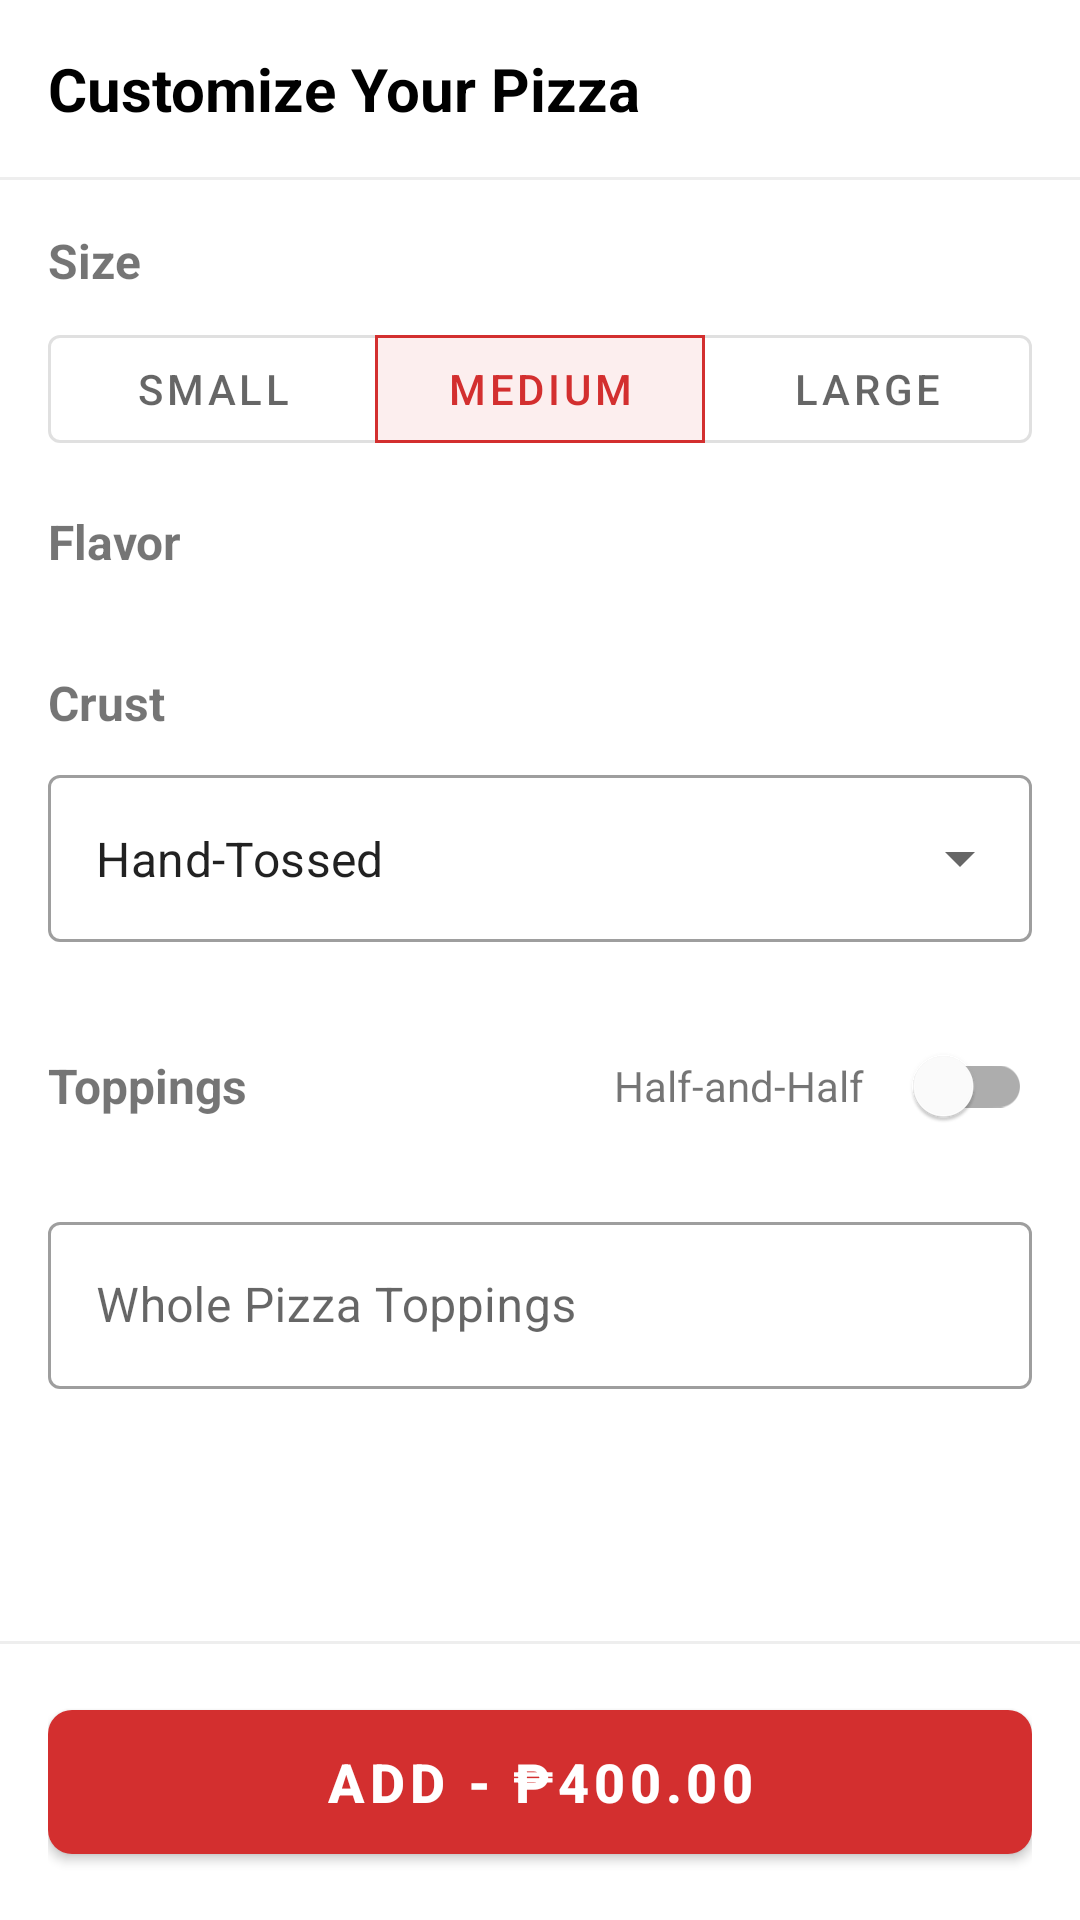

Android layout source for this screen:
<!-- AndroidManifest.xml: application theme Theme.SlicePOS -->
<!-- res/layout/dialog_pizza_builder.xml -->
<?xml version="1.0" encoding="utf-8"?>
<LinearLayout xmlns:android="http://schemas.android.com/apk/res/android"
    xmlns:app="http://schemas.android.com/apk/res-auto"
    android:layout_width="match_parent"
    android:layout_height="match_parent"
    android:orientation="vertical"
    android:background="@android:color/white"
    android:minWidth="350dp">

    <RelativeLayout
        android:layout_width="match_parent"
        android:layout_height="wrap_content"
        android:padding="16dp">
        
        <TextView
            android:text="Customize Your Pizza"
            android:textSize="20sp"
            android:textStyle="bold"
            android:textColor="@android:color/black"
            android:layout_centerVertical="true"
            android:layout_width="wrap_content"
            android:layout_height="wrap_content"/>
    </RelativeLayout>

    <View 
        android:layout_width="match_parent" 
        android:layout_height="1dp" 
        android:background="#EEEEEE"/>

    <ScrollView
        android:layout_width="match_parent"
        android:layout_height="0dp"
        android:layout_weight="1"
        android:fillViewport="true">
        
        <LinearLayout
            android:layout_width="match_parent"
            android:layout_height="wrap_content"
            android:orientation="vertical"
            android:padding="16dp">

            <TextView 
                android:text="Size" 
                android:textStyle="bold" 
                android:textSize="16sp" 
                android:layout_marginBottom="8dp" 
                android:layout_width="wrap_content" 
                android:layout_height="wrap_content"/>

            <com.google.android.material.button.MaterialButtonToggleGroup
                android:id="@+id/toggleSize"
                android:layout_width="match_parent"
                android:layout_height="wrap_content"
                app:singleSelection="true"
                app:selectionRequired="true"
                app:checkedButton="@id/btnMedium">
                
                <com.google.android.material.button.MaterialButton
                    android:id="@+id/btnSmall"
                    android:layout_width="0dp" 
                    android:layout_height="wrap_content" 
                    android:layout_weight="1"
                    android:text="Small" 
                    style="@style/Widget.MaterialComponents.Button.OutlinedButton"/>
                
                <com.google.android.material.button.MaterialButton
                    android:id="@+id/btnMedium"
                    android:layout_width="0dp" 
                    android:layout_height="wrap_content" 
                    android:layout_weight="1"
                    android:text="Medium" 
                    style="@style/Widget.MaterialComponents.Button.OutlinedButton"/>
                
                <com.google.android.material.button.MaterialButton
                    android:id="@+id/btnLarge"
                    android:layout_width="0dp" 
                    android:layout_height="wrap_content" 
                    android:layout_weight="1"
                    android:text="Large" 
                    style="@style/Widget.MaterialComponents.Button.OutlinedButton"/>
            </com.google.android.material.button.MaterialButtonToggleGroup>

            <TextView 
                android:text="Flavor" 
                android:textStyle="bold" 
                android:textSize="16sp" 
                android:layout_marginTop="16dp" 
                android:layout_marginBottom="8dp" 
                android:layout_width="wrap_content" 
                android:layout_height="wrap_content"/>

            <androidx.recyclerview.widget.RecyclerView
                android:id="@+id/rvPizzaFlavors"
                android:layout_width="match_parent"
                android:layout_height="wrap_content"
                android:layout_marginBottom="8dp"/>

            <TextView 
                android:text="Crust" 
                android:textStyle="bold" 
                android:textSize="16sp" 
                android:layout_marginTop="16dp" 
                android:layout_marginBottom="8dp" 
                android:layout_width="wrap_content" 
                android:layout_height="wrap_content"/>

            <com.google.android.material.textfield.TextInputLayout
                android:layout_width="match_parent"
                android:layout_height="wrap_content"
                style="@style/Widget.MaterialComponents.TextInputLayout.OutlinedBox.ExposedDropdownMenu">
                
                <AutoCompleteTextView
                    android:id="@+id/actvCrust"
                    android:layout_width="match_parent"
                    android:layout_height="wrap_content"
                    android:inputType="none"
                    android:text="Hand-Tossed"/>
            </com.google.android.material.textfield.TextInputLayout>

            <LinearLayout
                android:layout_width="match_parent"
                android:layout_height="wrap_content"
                android:orientation="horizontal"
                android:layout_marginTop="24dp"
                android:gravity="center_vertical">
                
                <TextView 
                    android:text="Toppings" 
                    android:textStyle="bold" 
                    android:textSize="16sp" 
                    android:layout_weight="1" 
                    android:layout_width="0dp" 
                    android:layout_height="wrap_content"/>
                
                <TextView 
                    android:text="Half-and-Half" 
                    android:layout_marginEnd="8dp" 
                    android:layout_width="wrap_content" 
                    android:layout_height="wrap_content"/>
                
                <com.google.android.material.switchmaterial.SwitchMaterial
                    android:id="@+id/switchHalf"
                    android:layout_width="wrap_content"
                    android:layout_height="wrap_content"/>
            </LinearLayout>

            <com.google.android.material.textfield.TextInputLayout
                android:id="@+id/tilWhole"
                android:layout_width="match_parent"
                android:layout_height="wrap_content"
                android:layout_marginTop="16dp"
                android:hint="Whole Pizza Toppings"
                style="@style/Widget.MaterialComponents.TextInputLayout.OutlinedBox">
                
                <com.google.android.material.textfield.TextInputEditText 
                    android:id="@+id/etWhole" 
                    android:layout_width="match_parent" 
                    android:layout_height="wrap_content"/>
            </com.google.android.material.textfield.TextInputLayout>

            <com.google.android.material.textfield.TextInputLayout
                android:id="@+id/tilLeft"
                android:layout_width="match_parent"
                android:layout_height="wrap_content"
                android:layout_marginTop="16dp"
                android:visibility="gone"
                android:hint="Left Half Toppings"
                style="@style/Widget.MaterialComponents.TextInputLayout.OutlinedBox">
                
                <com.google.android.material.textfield.TextInputEditText 
                    android:id="@+id/etLeft" 
                    android:layout_width="match_parent" 
                    android:layout_height="wrap_content"/>
            </com.google.android.material.textfield.TextInputLayout>

            <com.google.android.material.textfield.TextInputLayout
                android:id="@+id/tilRight"
                android:layout_width="match_parent"
                android:layout_height="wrap_content"
                android:layout_marginTop="16dp"
                android:visibility="gone"
                android:hint="Right Half Toppings"
                style="@style/Widget.MaterialComponents.TextInputLayout.OutlinedBox">
                
                <com.google.android.material.textfield.TextInputEditText 
                    android:id="@+id/etRight" 
                    android:layout_width="match_parent" 
                    android:layout_height="wrap_content"/>
            </com.google.android.material.textfield.TextInputLayout>
            
            <View 
                android:layout_width="match_parent" 
                android:layout_height="20dp"/>
        </LinearLayout>
    </ScrollView>

    <View 
        android:layout_width="match_parent" 
        android:layout_height="1dp" 
        android:background="#EEEEEE"/>

    <LinearLayout
        android:layout_width="match_parent"
        android:layout_height="wrap_content"
        android:padding="16dp"
        android:background="@android:color/white">
        
        <com.google.android.material.button.MaterialButton
            android:id="@+id/btnAdd"
            android:layout_width="match_parent"
            android:layout_height="60dp"
            android:text="Add - ₱400.00"
            android:textSize="18sp"
            android:textStyle="bold"
            app:cornerRadius="8dp"
            app:backgroundTint="@color/primary"/>
    </LinearLayout>

</LinearLayout>
<!-- resources referenced by this layout -->
<resources>
  <color name="primary">#D32F2F</color>
  <style name="Theme.SlicePOS" parent="Theme.MaterialComponents.Light.NoActionBar">
          <item name="colorPrimary">@color/primary</item>
          <item name="colorPrimaryVariant">#B71C1C</item>
          <item name="colorOnPrimary">@android:color/white</item>
          
          <item name="colorSecondary">#FF9800</item>
          <item name="colorSecondaryVariant">#F57C00</item>
          <item name="colorOnSecondary">@android:color/black</item>
          
          <item name="android:windowBackground">#F5F5F5</item>
          <item name="android:statusBarColor">@color/primary</item>
      </style>
</resources>
